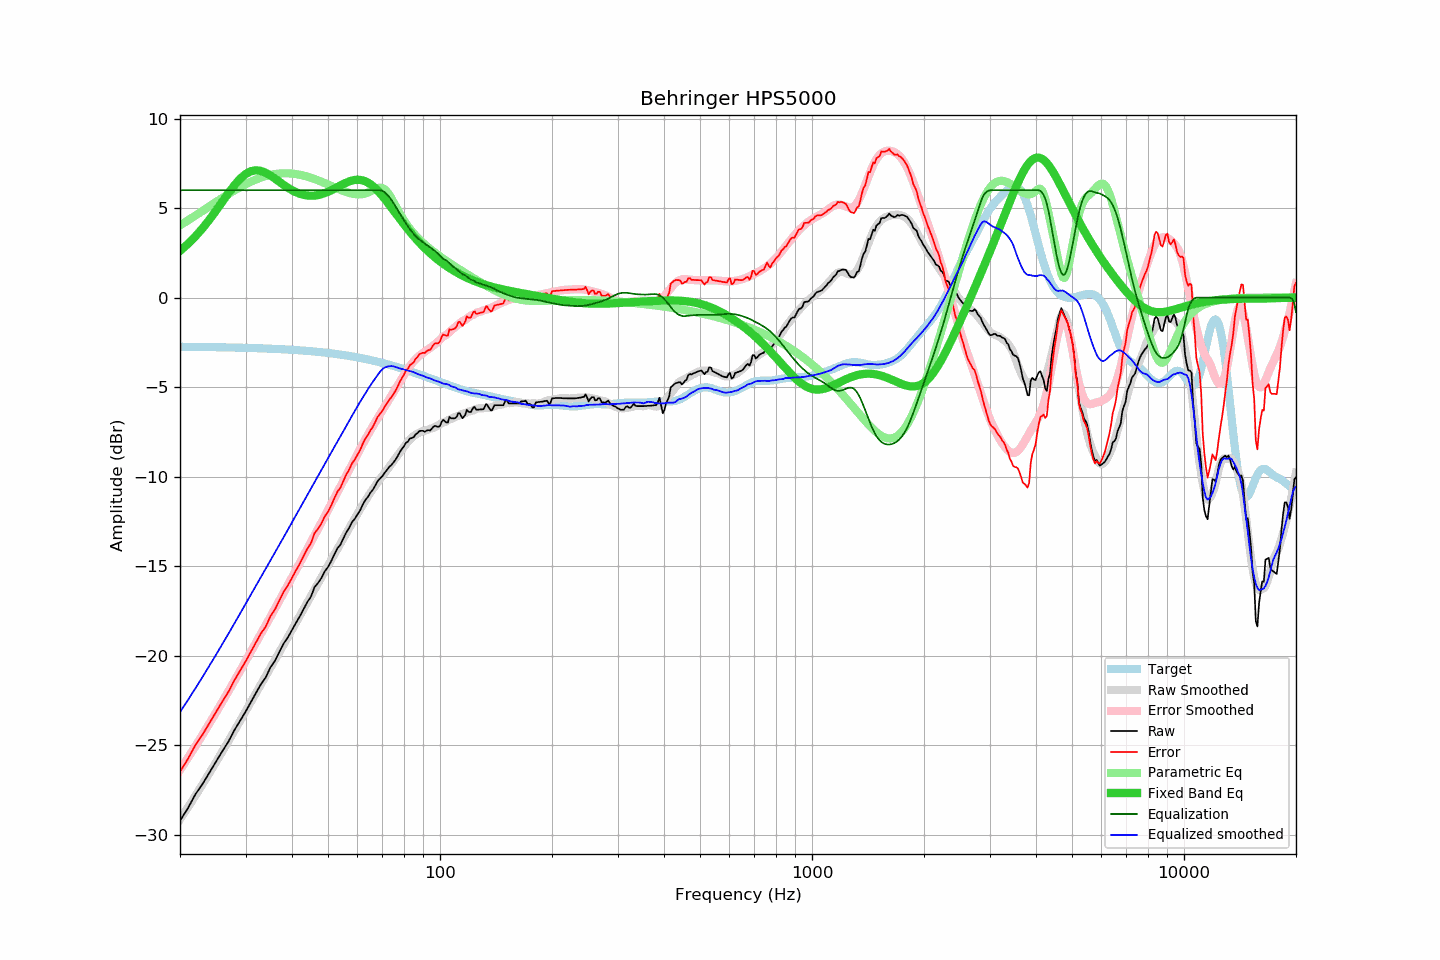

Values plotted in this chart, from the file beside it:
frequency, raw, error, smoothed, error_smoothed, equalization, parametric_eq, equalized_raw, equalized_smoothed, target
20, -29.23, -26.49, -29.16, -26.39, 6.00, 2.61, -23.23, -23.16, -2.75
21, -28.53, -25.78, -28.49, -25.72, 6.00, 3.00, -22.53, -22.49, -2.75
22, -27.75, -25.00, -27.83, -25.06, 6.00, 3.42, -21.75, -21.83, -2.75
23, -27.17, -24.41, -27.19, -24.42, 6.00, 3.88, -21.17, -21.19, -2.76
24, -26.53, -23.77, -26.56, -23.79, 6.00, 4.36, -20.53, -20.56, -2.76
25, -25.92, -23.15, -25.95, -23.18, 6.00, 4.86, -19.92, -19.95, -2.77
26, -25.34, -22.57, -25.36, -22.58, 6.00, 5.36, -19.34, -19.36, -2.78
27, -24.80, -22.02, -24.78, -21.99, 6.00, 5.84, -18.80, -18.78, -2.78
28, -24.17, -21.38, -24.21, -21.42, 6.00, 6.28, -18.17, -18.21, -2.79
29, -23.65, -20.86, -23.66, -20.86, 6.00, 6.64, -17.65, -17.66, -2.80
30, -23.14, -20.34, -23.12, -20.32, 6.00, 6.90, -17.14, -17.12, -2.81
31, -22.60, -19.79, -22.61, -19.80, 6.00, 7.06, -16.60, -16.61, -2.81
32, -22.09, -19.27, -22.12, -19.29, 6.00, 7.12, -16.09, -16.12, -2.82
33, -21.60, -18.77, -21.63, -18.79, 6.00, 7.08, -15.60, -15.63, -2.83
34, -21.22, -18.38, -21.16, -18.31, 6.00, 6.98, -15.22, -15.16, -2.84
35, -20.66, -17.81, -20.69, -17.84, 6.00, 6.82, -14.66, -14.69, -2.85
36, -20.29, -17.43, -20.25, -17.38, 6.00, 6.65, -14.29, -14.25, -2.86
37, -19.79, -16.92, -19.81, -16.93, 6.00, 6.47, -13.79, -13.81, -2.88
38, -19.32, -16.43, -19.38, -16.49, 6.00, 6.30, -13.32, -13.38, -2.89
39, -18.98, -16.08, -18.96, -16.06, 6.00, 6.14, -12.98, -12.96, -2.90
40, -18.57, -15.66, -18.55, -15.63, 6.00, 6.00, -12.57, -12.55, -2.92
41, -18.17, -15.24, -18.15, -15.22, 6.00, 5.89, -12.17, -12.15, -2.93
42, -17.80, -14.86, -17.77, -14.82, 6.00, 5.80, -11.80, -11.77, -2.95
43, -17.40, -14.44, -17.39, -14.42, 6.00, 5.74, -11.40, -11.39, -2.96
44, -17.00, -14.03, -17.02, -14.04, 6.00, 5.71, -11.00, -11.02, -2.98
45, -16.70, -13.71, -16.66, -13.66, 6.00, 5.69, -10.70, -10.66, -3.00
46, -16.17, -13.16, -16.31, -13.29, 6.00, 5.70, -10.17, -10.31, -3.01
47, -15.94, -12.91, -15.97, -12.93, 6.00, 5.73, -9.94, -9.97, -3.03
48, -15.66, -12.61, -15.64, -12.57, 6.00, 5.78, -9.66, -9.64, -3.05
49, -15.29, -12.22, -15.30, -12.22, 6.00, 5.84, -9.29, -9.30, -3.07
50, -15.05, -11.96, -14.97, -11.87, 6.00, 5.91, -9.05, -8.97, -3.09
51, -14.72, -11.61, -14.65, -11.53, 6.00, 6.00, -8.72, -8.65, -3.11
52, -14.34, -11.21, -14.34, -11.20, 6.00, 6.08, -8.34, -8.34, -3.14
53, -14.00, -10.84, -14.05, -10.87, 6.00, 6.18, -8.00, -8.05, -3.16
54, -13.80, -10.62, -13.75, -10.55, 6.00, 6.27, -7.80, -7.75, -3.18
55, -13.44, -10.24, -13.45, -10.23, 6.00, 6.35, -7.44, -7.45, -3.21
56, -13.11, -9.88, -13.17, -9.92, 6.00, 6.43, -7.11, -7.17, -3.23
57, -12.86, -9.61, -12.88, -9.61, 6.00, 6.49, -6.86, -6.88, -3.26
58, -12.54, -9.26, -12.60, -9.31, 6.00, 6.54, -6.54, -6.60, -3.28
59, -12.36, -9.05, -12.34, -9.02, 6.00, 6.57, -6.36, -6.34, -3.31
60, -12.11, -8.77, -12.07, -8.73, 6.00, 6.59, -6.11, -6.07, -3.34
61, -11.88, -8.52, -11.82, -8.45, 6.00, 6.58, -5.88, -5.82, -3.37
62, -11.56, -8.17, -11.58, -8.18, 6.00, 6.55, -5.56, -5.58, -3.40
63, -11.30, -7.88, -11.35, -7.92, 6.00, 6.50, -5.30, -5.35, -3.43
64, -11.13, -7.68, -11.12, -7.66, 6.00, 6.43, -5.13, -5.12, -3.46
65, -10.90, -7.42, -10.91, -7.42, 6.00, 6.34, -4.90, -4.91, -3.49
66, -10.73, -7.21, -10.70, -7.18, 6.00, 6.23, -4.73, -4.70, -3.52
67, -10.49, -6.94, -10.50, -6.95, 6.00, 6.11, -4.49, -4.50, -3.55
68, -10.24, -6.66, -10.32, -6.73, 6.00, 5.97, -4.24, -4.32, -3.58
69, -10.10, -6.49, -10.14, -6.51, 6.00, 5.83, -4.10, -4.14, -3.62
70, -9.97, -6.32, -9.96, -6.30, 5.96, 5.68, -4.01, -4.00, -3.65
71, -9.78, -6.10, -9.80, -6.10, 5.89, 5.52, -3.90, -3.91, -3.68
72, -9.63, -5.92, -9.63, -5.89, 5.77, 5.36, -3.86, -3.86, -3.72
73, -9.46, -5.71, -9.47, -5.69, 5.63, 5.19, -3.83, -3.84, -3.75
74, -9.35, -5.57, -9.29, -5.48, 5.47, 5.03, -3.89, -3.83, -3.79
75, -9.20, -5.38, -9.12, -5.28, 5.28, 4.87, -3.92, -3.84, -3.82
76, -9.04, -5.19, -8.96, -5.08, 5.08, 4.71, -3.96, -3.88, -3.86
77, -8.84, -4.95, -8.80, -4.89, 4.89, 4.55, -3.96, -3.92, -3.89
78, -8.62, -4.70, -8.65, -4.69, 4.69, 4.39, -3.93, -3.96, -3.93
79, -8.45, -4.49, -8.49, -4.50, 4.50, 4.24, -3.95, -3.99, -3.96
... 553 more rows
